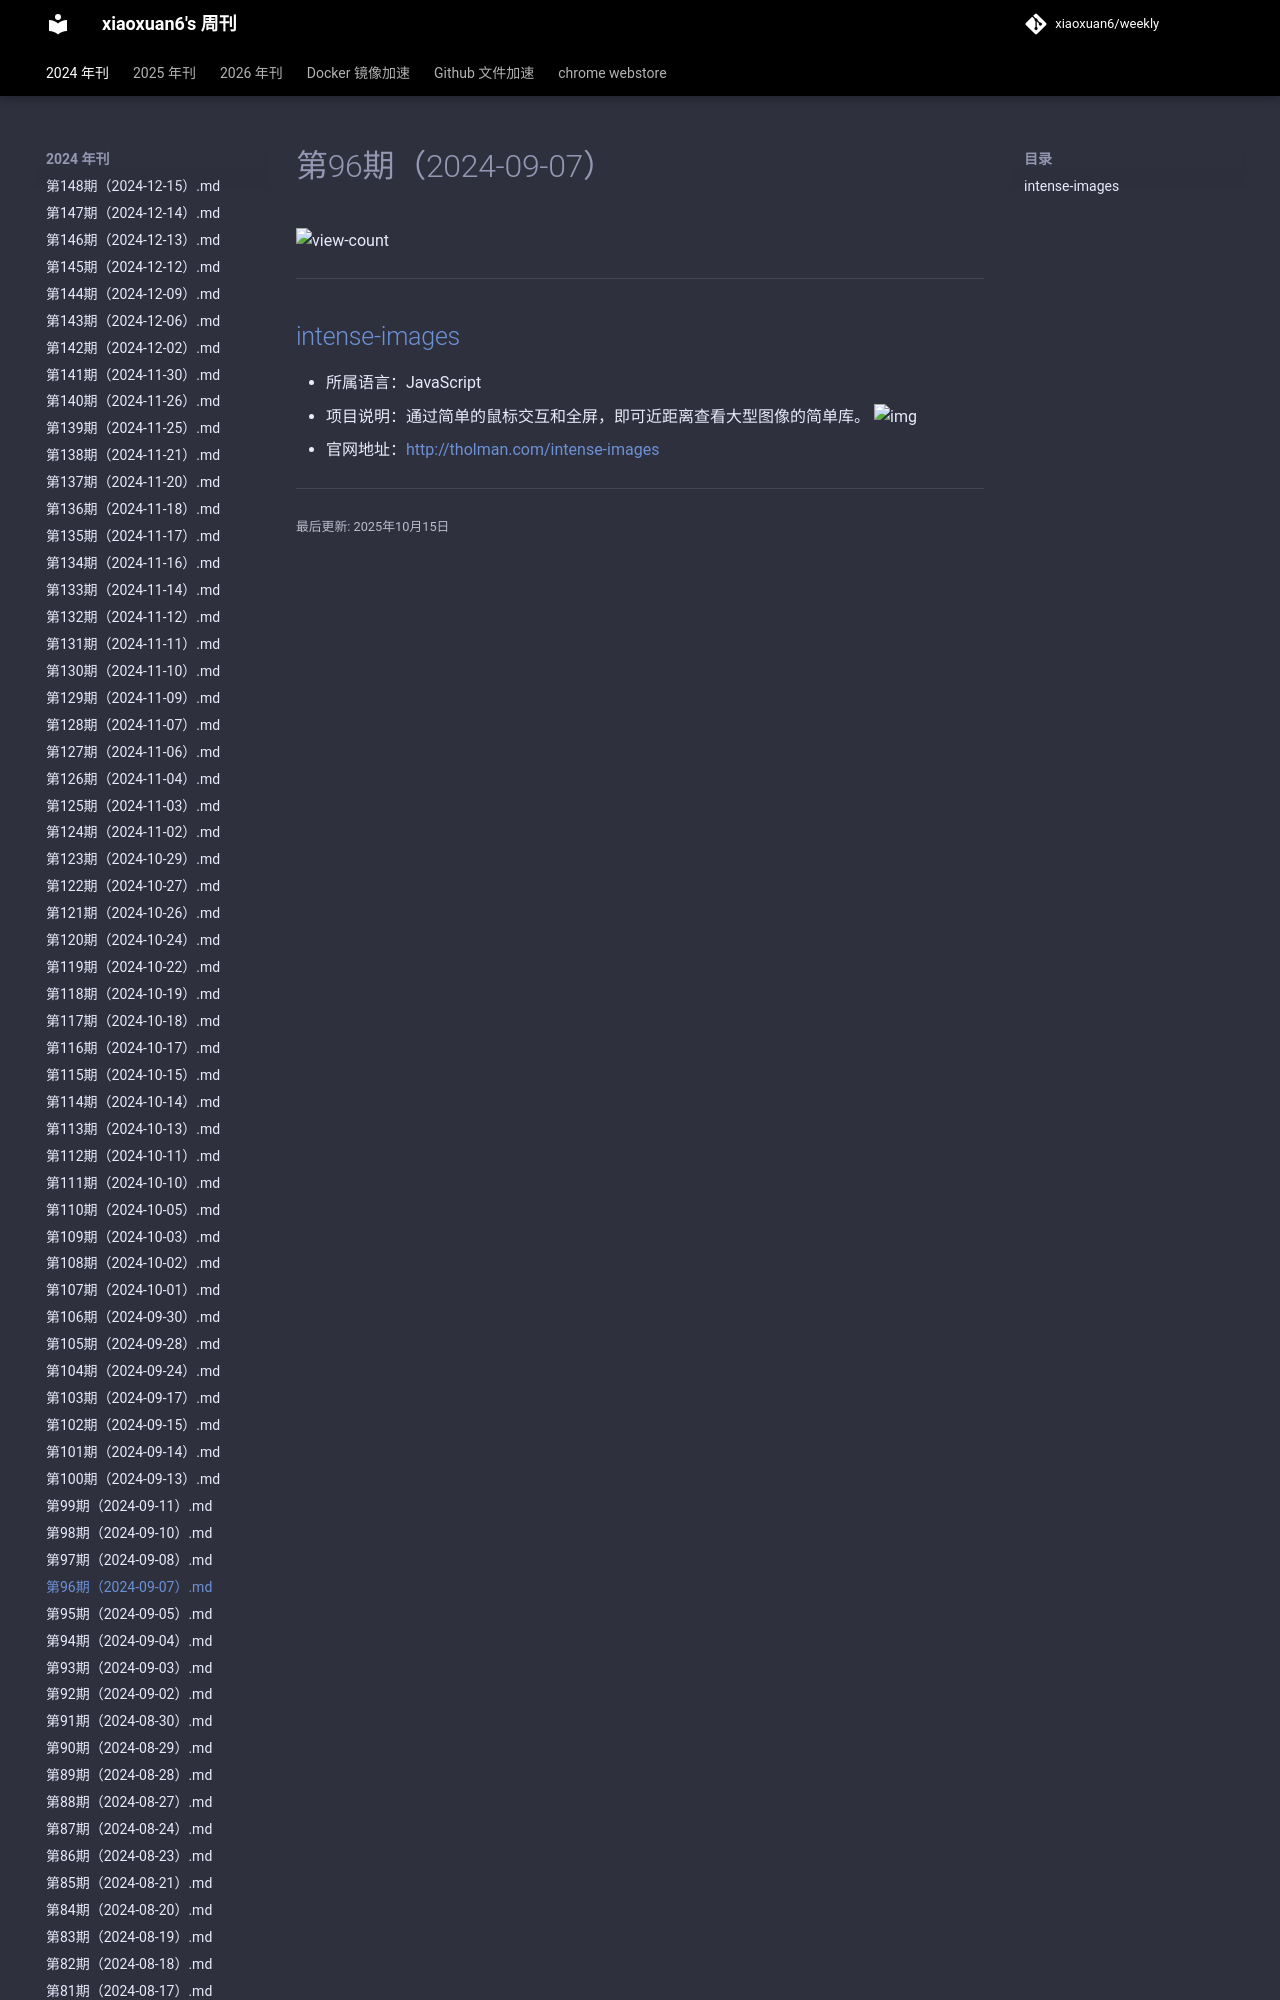

repository: xiaoxuan6/weekly · page: 2024/09/第96期（2024-09-07）/index.html · generator: mkdocs

# 第96期（2024-09-07）

![view-count](https://count.getloli.com/@xiaoxuan6-weekly-20240907)

---
## [intense-images](https://github.com/tholman/intense-images)
- 所属语言：JavaScript
- 项目说明：通过简单的鼠标交互和全屏，即可近距离查看大型图
